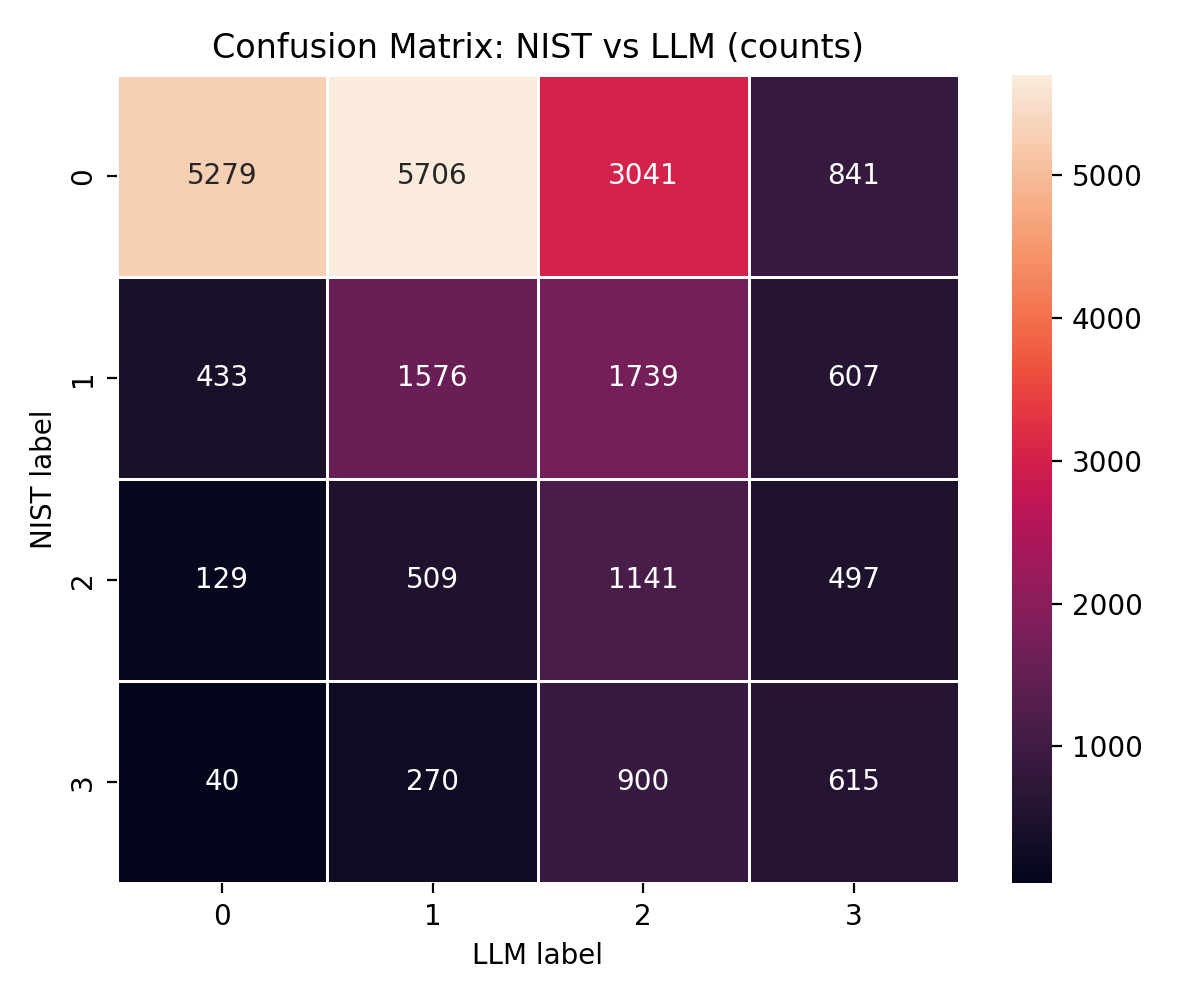

Source data for this figure (header and first rows):
NIST, 0, 1, 2, 3
0, 5279, 5706, 3041, 841
1, 433, 1576, 1739, 607
2, 129, 509, 1141, 497
3, 40, 270, 900, 615
